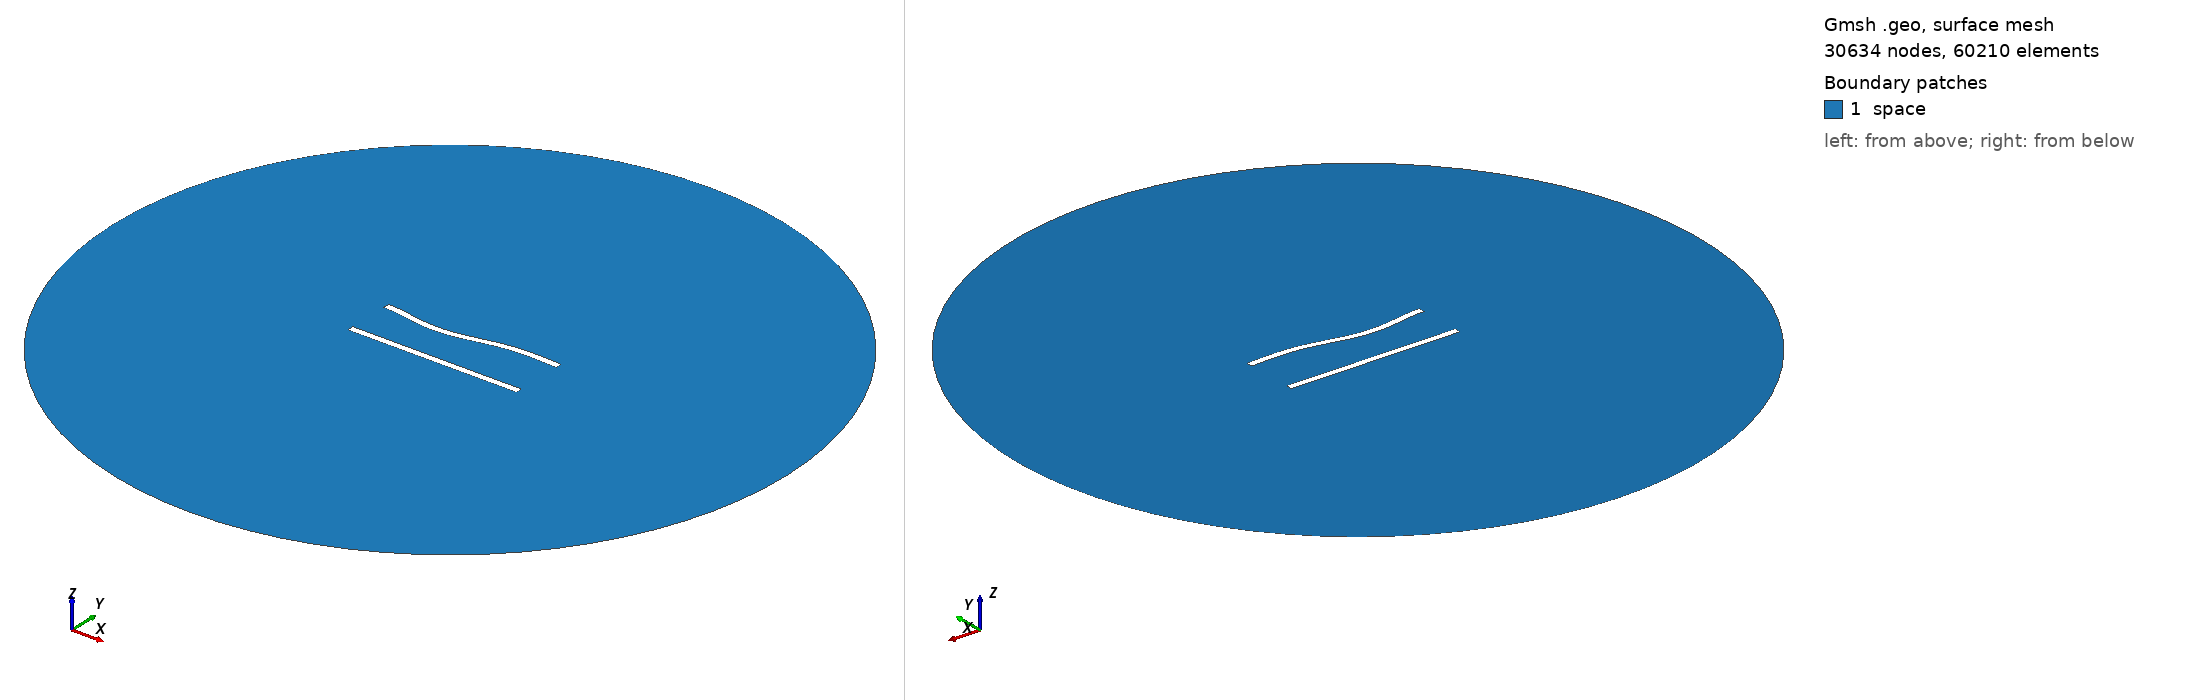

Gmsh geometry script, surface-meshed: 30634 nodes, 60210 surface elements. Boundary patches (legend numbers): 1 space. Left view from above one corner, right view from below the opposite corner. Legend entries are the model's physical surfaces. The drawing asked Gmsh for element sizes between 1% and 20% of the model's largest extent; the script's own settings can give other sizes.

=== 299.geo (drawn) ===
//---------------------------------------
// Geometry kernel
//---------------------------------------

SetFactory("OpenCASCADE");



//---------------------------------------
// Parameters of the geometry
//---------------------------------------

// Overetch of the upper plate
overetch = 0.0;

// Distance between the plates
distance = 27.5;

// Discretization over the x axis (for the deformation)
nx = 50; 

// Length of the plate
L = 100 - overetch; 

// Number of modes
n = 4; 

// 1st mode coefficient
coeff(1) = 1.5;
beta(1) = 0.596864 * 3.1415926535 / L;

// 2nd mode coefficient
coeff(2) = -1.5;
beta(2) = 1.49418 * 3.1415926535 / L;

// 3rd mode coefficient
coeff(3) = -1.5;
beta(3) = 2.50025 * 3.1415926535 / L;

// 4th mode coefficient
coeff(4) = 0.0;
beta(4) = 3.49999 * 3.1415926535 / L;



//---------------------------------------
// Upper plate (deformed rectangle)
//---------------------------------------

// Coordiantes of the upper plate
xmin = -50;
xmax = 50 - overetch;

// Height of the upper plate
yheight = 4 - 2 * overetch;

// Indexes of the points
UpperID[] = {};
LowerID[] = {};
LeftID[] = {};
RightID[] = {};

// Point index
p = 1;

// Horizontal edges
For i In {1:nx}
    x = xmin + (i-1)*(xmax - xmin)/(nx-1);

    y_bottom = distance / 2 + overetch;
    For j In {1:n}
        C = (Cosh(beta(j)*L) + Cos(beta(j)*L)) / (Sinh(beta(j)*L) + Sin(beta(j)*L));
        y_bottom  = y_bottom + coeff(j) * (Cosh(beta(j)*(x+50)) - Cos(beta(j)*(x+50)) - C * (Sinh(beta(j)*(x+50)) - Sin(beta(j)*(x+50))));
    EndFor

    y_top = y_bottom + yheight;

    Point(p) = {x, y_top, 0, 1.0};
    UpperID[i] = p;
    p = p + 1;

    Point(p) = {x, y_bottom, 0, 1.0};
    LowerID[i] = p;
    p = p + 1;
EndFor

// Create point lists
UpperPts[] = {}; LowerPts[] = {};
For i In {1:nx}
  UpperPts[] += {UpperID[i]};
  LowerPts[] += {LowerID[i]};
EndFor

// Build splines
Spline(1) = {UpperPts[]};
Spline(2) = {LowerPts[]};
Line(3) = {LowerPts[nx-1], UpperPts[nx-1]};
Line(4) = {LowerPts[0], UpperPts[0]};

// Build the plane surface
Curve Loop(1) = {2, 3, -1, -4};
Plane Surface(1) = {1};



//---------------------------------------
// Lower plate (rectangle)
//---------------------------------------

// Vertices
Point(1001) = {-50, -distance/2, 0, 1.0};
Point(1002) = { 50, -distance/2, 0, 1.0};
Point(1003) = { 50,  -distance/2 + 4, 0, 1.0};
Point(1004) = {-50,  -distance/2 + 4, 0, 1.0};

// Edges
Line(5) = {1001, 1002};
Line(6) = {1002, 1003};
Line(7) = {1003, 1004};
Line(8) = {1004, 1001};

// Plane surface
Line Loop(2) = {5, 6, 7, 8};
Plane Surface(2) = {2}; 



//---------------------------------------
// Outer (fictious) boundary
//---------------------------------------

// Points
Point(1005) = {0, 0, 0};       // Center
Point(1006) = {200, 0, 0};     // Start point
Point(1007) = {0, 200, 0};     // 90 degrees
Point(1008) = {-200, 0, 0};    // 180 degrees
Point(1009) = {0, -200, 0};    // 270 degrees

// Circle arcs (each needs start, center, end)
Circle(9) = {1006, 1005, 1007};
Circle(10) = {1007, 1005, 1008};
Circle(11) = {1008, 1005, 1009};
Circle(12) = {1009, 1005, 1006};

// Plane surface for the entire domain
Curve Loop(3) = {9, 10, 11, 12};
Surface(3) = {3};

// Subtract the plates from the whole domain to obtain the actual domain where we want to solve the equations
BooleanDifference{ Surface{3}; Delete; }{ Surface{1}; Surface{2}; Delete; }




//---------------------------------------
// Transfinite Lines/Curves
//---------------------------------------

// Set the number of points on the boundaries
r = 6;
d = 0.15;

// Plates
Transfinite Curve {1} = 50*r/4 Using Progression 1;
Transfinite Line {2} = 50*r Using Progression 1;
Transfinite Curve {3, 4} = 2*r Using Progression 1+d;
Transfinite Line {5} = 50*r/4 Using Progression 1;
Transfinite Line {7} = 50*r Using Progression 1;
Transfinite Line {6} = 2*r Using Progression 1-d;
Transfinite Line {8} = 2*r Using Progression 1+d;

// Outer boundary
Transfinite Line {9, 10, 11, 12} = 20 Using Progression 1;



//---------------------------------------
// Physical groups
//---------------------------------------                

// Physical curves (boundaries)
Physical Line("force_segment", 10) = {2};
Physical Line("upper_plate", 11) = {1, 3, 4};
Physical Line("lower_plate", 12) = {5, 6, 7, 8};
Physical Line("boundary", 20) = {9, 10, 11, 12};

// Physical Surfaces
Physical Surface("space", 30) = {3};



//---------------------------------------
// 6. Generate the Mesh
//---------------------------------------

// 2D mesh generation
Mesh 2;
